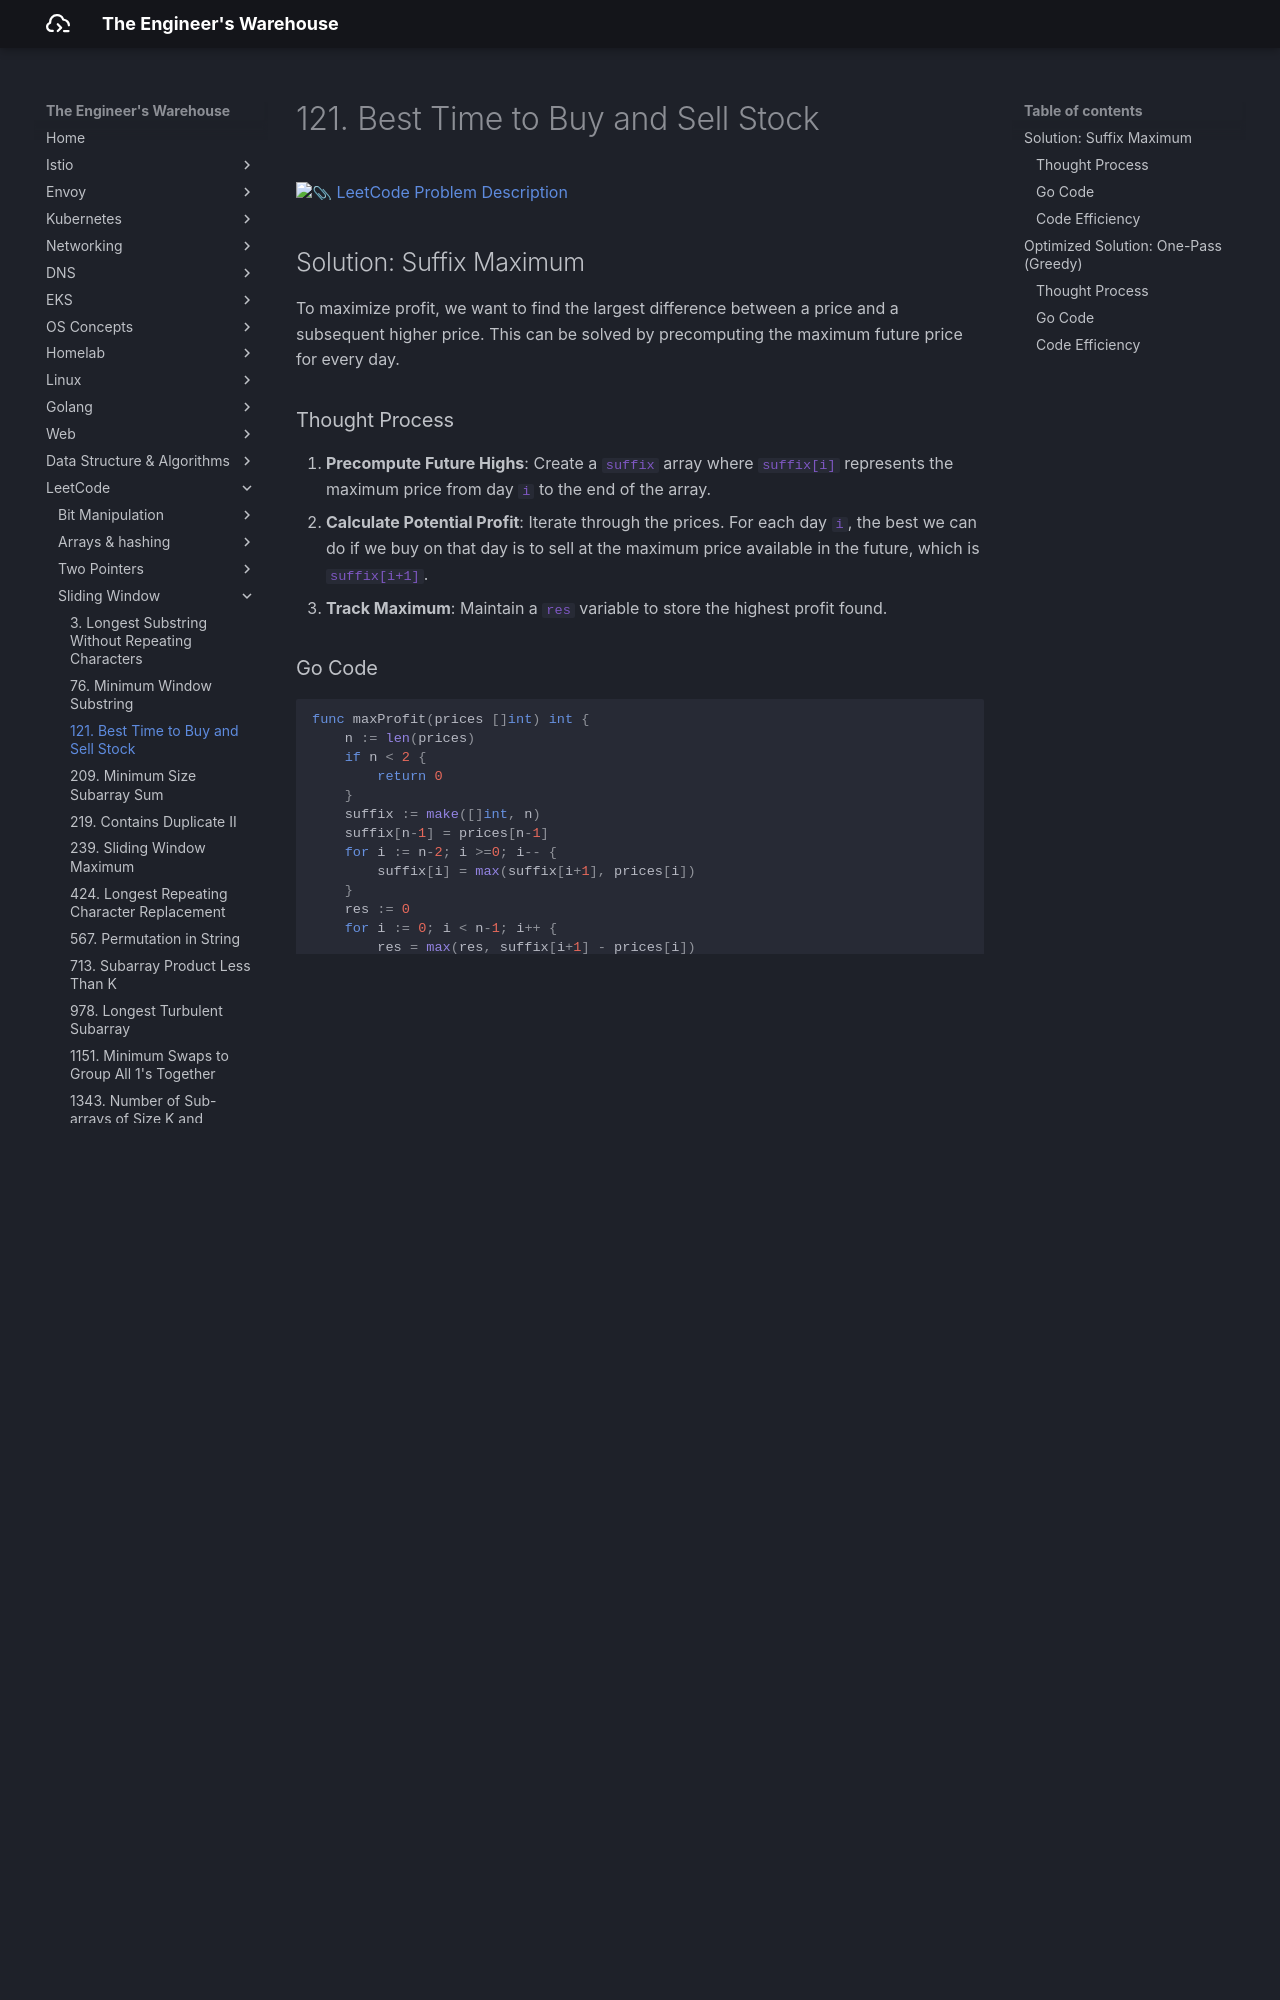

repository: seyoungnam/docs · page: leetcode/sliding-window/121-best-time-to-buy-and-sell-stock/index.html · generator: mkdocs

# 121. Best Time to Buy and Sell Stock

[:paperclip: LeetCode Problem Description](https://leetcode.com/problems/best-time-to-buy-and-sell-stock/description/)

## Solution: Suffix Maximum

To maximize profit, we want to find the largest difference between a price and a subsequent higher price. This can be solved by precomputing the maximum future price for every day.

### Thought Process

1.  **Precompute Future Highs**: Create a `suffix` array where `suffix[i]` represents the maximum price from day `i` to the end of the array.
2.  **Calculate Potential Profit**: Iterate through the prices. For each day `i`, the best we can do if we buy on that day is to sell at the maximum price available in the future, which is `suffix[i+1]`.
3.  **Track Maximum**: Maintain a `res` variable to store the highest profit found.

### Go Code

``` go
func maxProfit(prices []int) int {
    n := len(prices)
    if n < 2 {
        return 0
    }
    suffix := make([]int, n)
    suffix[n-1] = prices[n-1]
    for i := n-2; i >=0; i-- {
        suffix[i] = max(suffix[i+1], prices[i])
    }
    res := 0
    for i := 0; i < n-1; i++ {
        res = max(res, suffix[i+1] - prices[i])
    }
    return res
}
```

### Code Efficiency

- **Time Complexity**: $O(n)$
    - We perform two linear passes over the prices array.
- **Space Complexity**: $O(n)$
    - We store a suffix array of size $n$.

---

## Optimized Solution: One-Pass (Greedy)

### Thought Process

1.  **Track Minimum Price**: As we iterate, keep track of the lowest price seen so far (`minPrice`).
2.  **Calculate Local Profit**: For each price, the current potential profit is `price - minPrice`.
3.  **Update Global Maximum**: Keep track of the highest profit encountered during the single pass.
